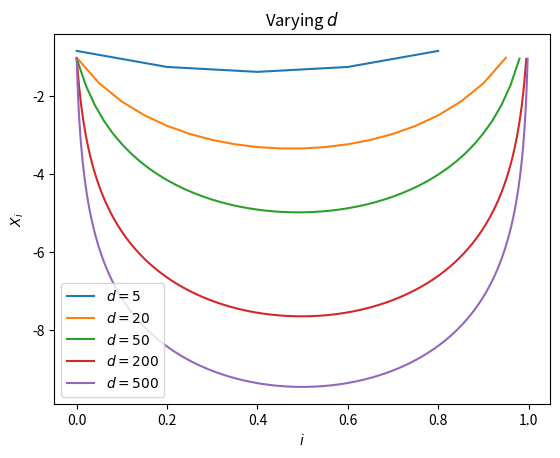

Write Python code to recreate this figure.
#!/usr/bin/env python3
# -*- coding: utf-8 -*-
"""
Created on Thu Nov  8 12:14:01 2018

[redacted]
"""

import numpy as np
import matplotlib.pyplot as plt
import numpy.linalg as la


Lambda = [1e-3,1e-2,1e-1,1,10,100,1000]
D = [5,20,50,200,500]                     # Different no. of dimensions of the system

def H(X,d,lambda_param):
    N = d
    HX = np.zeros([N,N])
    HX[0,0] = 2 + lambda_param*np.exp(X[0])
    HX[0,1] = -1
    HX[N-1,N-1] = 2 + lambda_param*np.exp(X[N-1])
    HX[N-1,N-2] = -1
    for i in range(N-2):
        HX[i+1,i] = -1
        HX[i+1,i+1] = 2 + lambda_param*np.exp(X[i+1])
        HX[i+1,i+2] = -1
        
    return HX

def G(X,d,lambda_param):
    N = len(X)
    GX = np.zeros([N,1])
    GX[0,0] = (2*X[0]) - X[1] + lambda_param*np.exp(X[0])
    GX[N-1,0] = (2*X[N-1]) - X[N-2] + lambda_param*np.exp(X[N-1])
    for i in range(N-2):
        GX[i+1,0] = (2*X[i+1]) - X[i] - X[i+2] + lambda_param*np.exp(X[i+1])
        
    return GX
    

def Newton_Optimization(X,d,lambda_param):
    Xn = X
    Xn1 = Xn - np.dot(la.inv(H(X,d,lambda_param)),G(X,d,lambda_param))
    if(np.sum((Xn1-Xn)*(Xn1-Xn))>1e-4):
        Xn1 = Newton_Optimization(Xn1,d,lambda_param)
        
    return Xn1

# Loop for simulating different values of Lambda
#for i in range(len(Lambda)):
#    d = 20
#    lambda_param = Lambda[i]
#    X = np.zeros([d,1])
#    RES = Newton_Optimization(X,d,lambda_param)
#    plt.plot(np.arange(d)/d,RES)

# Loop for simulating different values of d
for i in range(len(D)):
    lambda_param = 1
    d = D[i]
    X = np.zeros([d,1])
    RES = Newton_Optimization(X,d,lambda_param)
    plt.plot(np.arange(d)/d,RES)

#plt.title('Varying $\lambda$')
#plt.legend(['$\lambda=0.0001$','$\lambda=0.001$','$\lambda=0.01$','$\lambda=0.1$','$\lambda=1$','$\lambda=10$','$\lambda=100$','$\lambda=1000$'])
plt.title('Varying $d$')
plt.legend(['$d=5$','$d=20$','$d=50$','$d=200$','$d=500$'],loc='lower left')
plt.xlabel('$i$')
plt.ylabel('$X_{i}$')
plt.show()